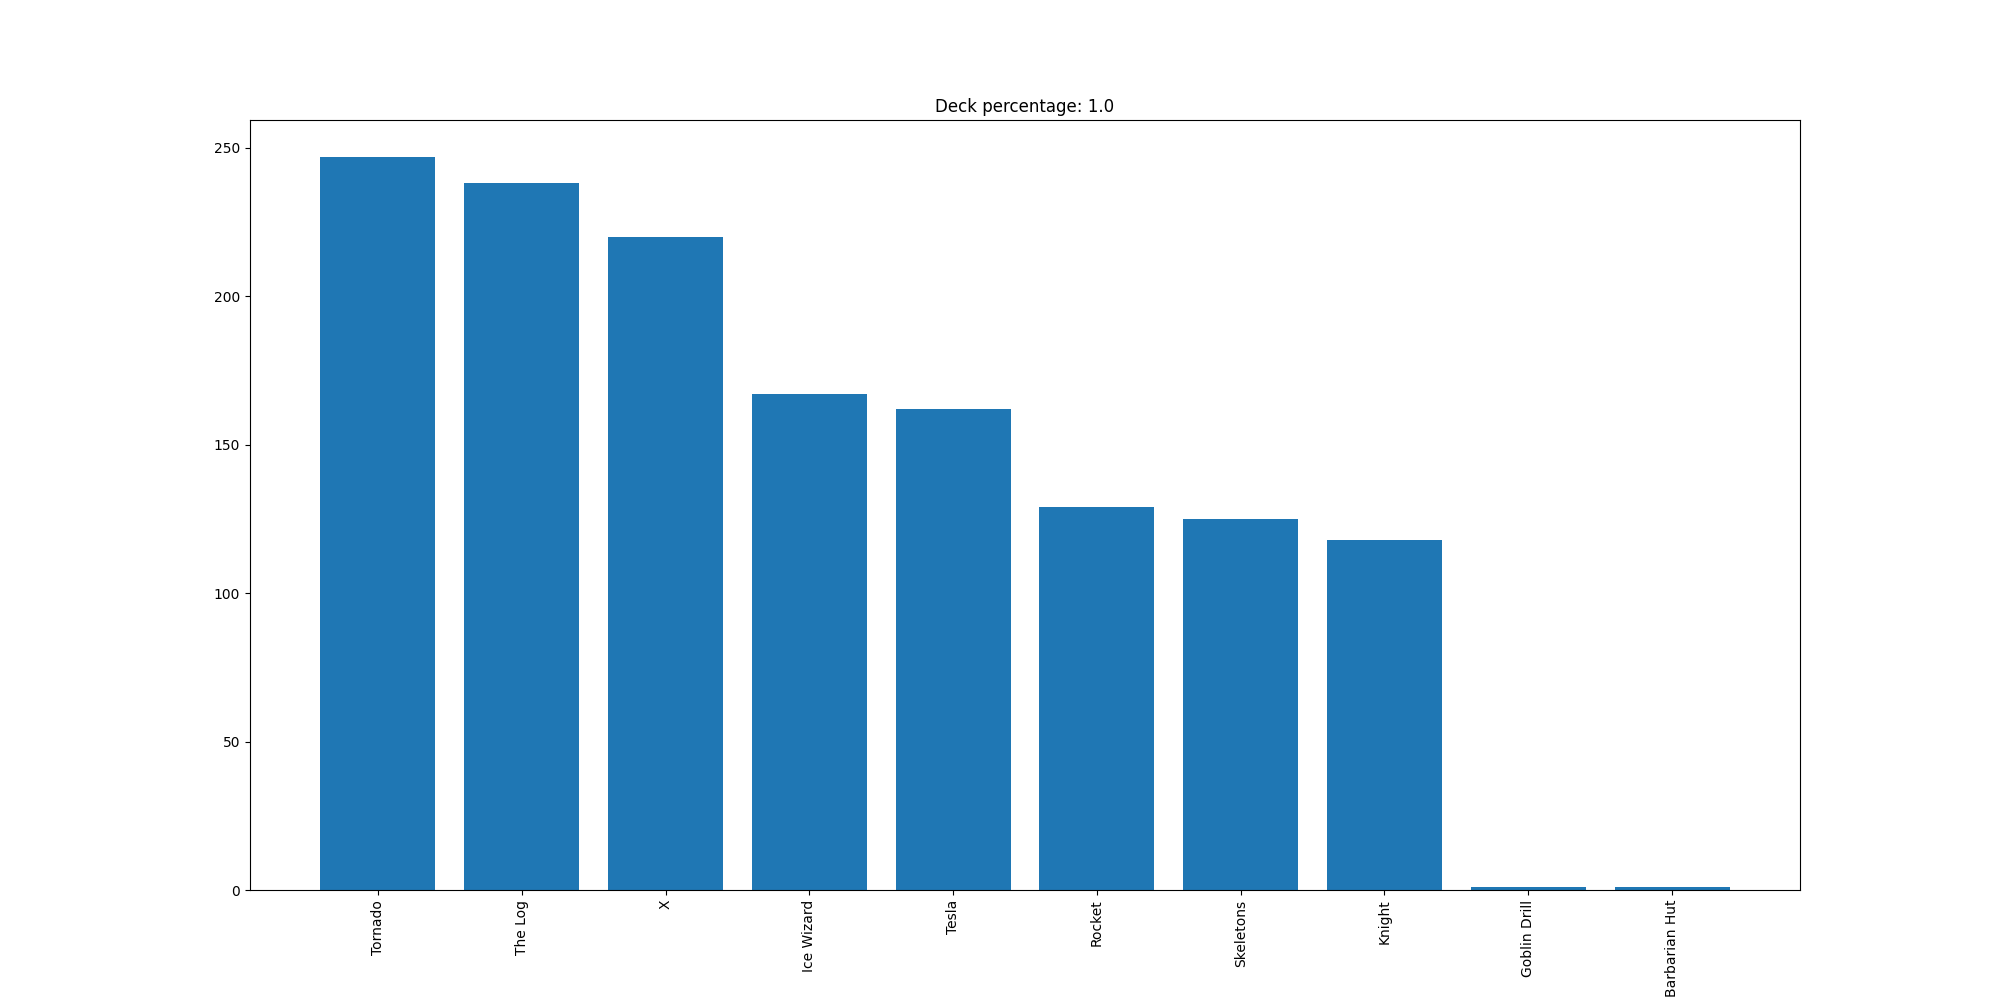

The file beside this chart, header and first rows:
Tornado, 247
The Log, 238
X, 220
Ice Wizard, 167
Tesla, 162
Rocket, 129
Skeletons, 125
Knight, 118
Goblin Drill, 1
Barbarian Hut, 1
